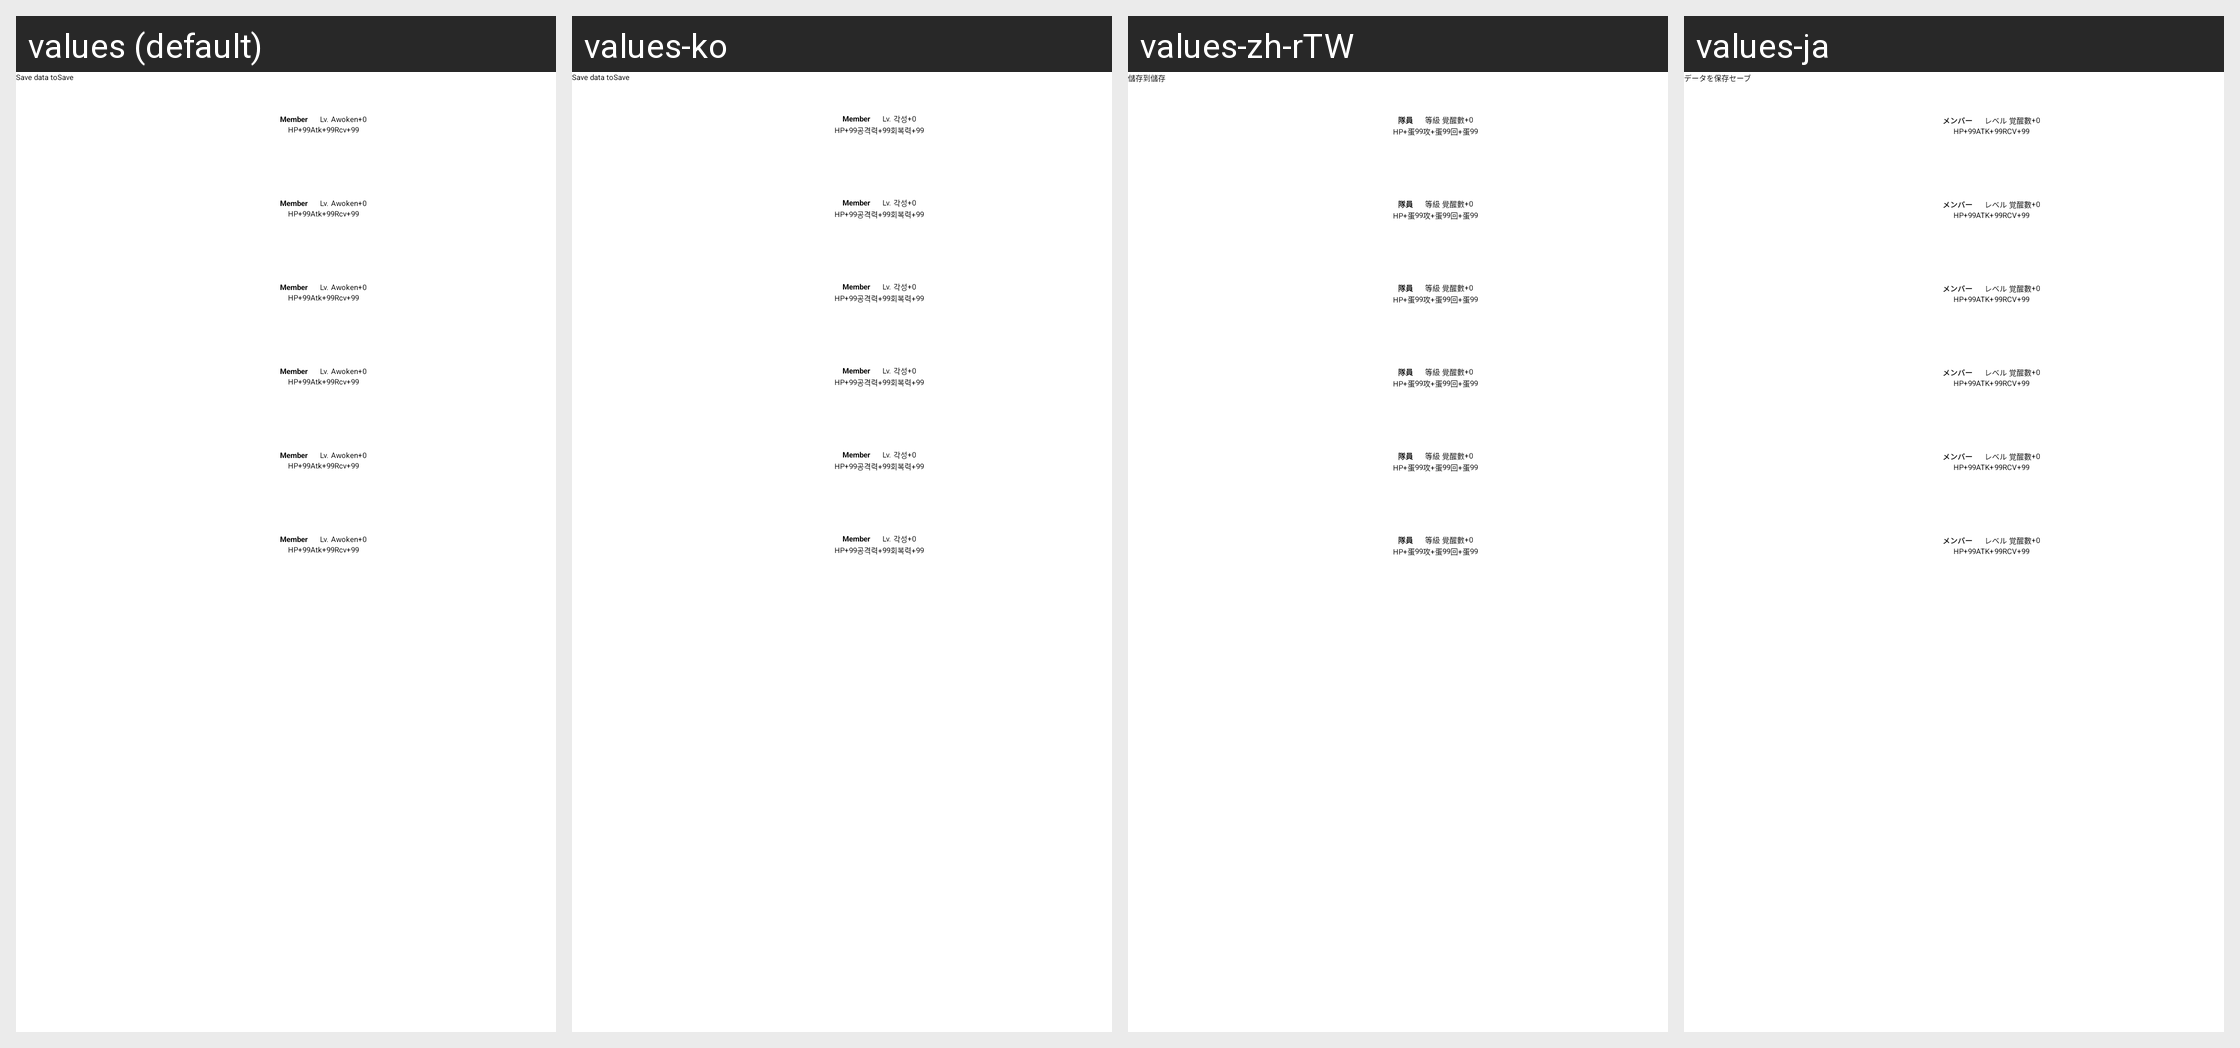

The same Android screen rendered under several of its app's locales, left to right. List the strings drawn on it with the default value and each locale's translation.
Android screen res/layout/layout_team_adjust.xml rendered under 4 locales, left to right: values (default), values-ko, values-zh-rTW, values-ja. Device: Nexus 5 (rendered at 1080×1920; each locale shown at half size, 540×960, under a caption strip naming it); theme AppTheme.
Other locales in the repository, not shown: values-zh-rCN, values-zh-rHK.
Strings drawn on this screen, with the default value and each locale's value (text and hints the layout hard-codes, and strings that could not be matched under every locale, appear in the picture but are not listed):

str_replace_to
  values: Save data to
  values-ko: Save data to
  values-zh-rTW: 儲存到
  values-ja: データを保存

str_save
  values: Save
  values-ko: Save
  values-zh-rTW: 儲存
  values-ja: セーブ

str_member
  values: Member
  values-ko: Member
  values-zh-rTW: 隊員
  values-ja: メンバー

str_lv_
  values: Lv. 
  values-ko: Lv. 
  values-zh-rTW: 等級 
  values-ja: レベル 

awoken
  values: Awoken
  values-ko: 각성
  values-zh-rTW: 覺醒數
  values-ja: 覚醒數

str_0
  values: +0
  values-ko: +0
  values-zh-rTW: +0
  values-ja: +0

hp_
  values: HP+
  values-ko: HP+
  values-zh-rTW: HP+蛋
  values-ja: HP+

atk_
  values: Atk+
  values-ko: 공격력+
  values-zh-rTW: 攻+蛋
  values-ja: ATK+

rec_
  values: Rcv+
  values-ko: 회복력+
  values-zh-rTW: 回+蛋
  values-ja: RCV+
